The GitHub repository meertechnology01/mango contains a labelled image folder "test" with 2 categories: mango calcium carbide treated, mango healthy. Examples follow, each with its label.

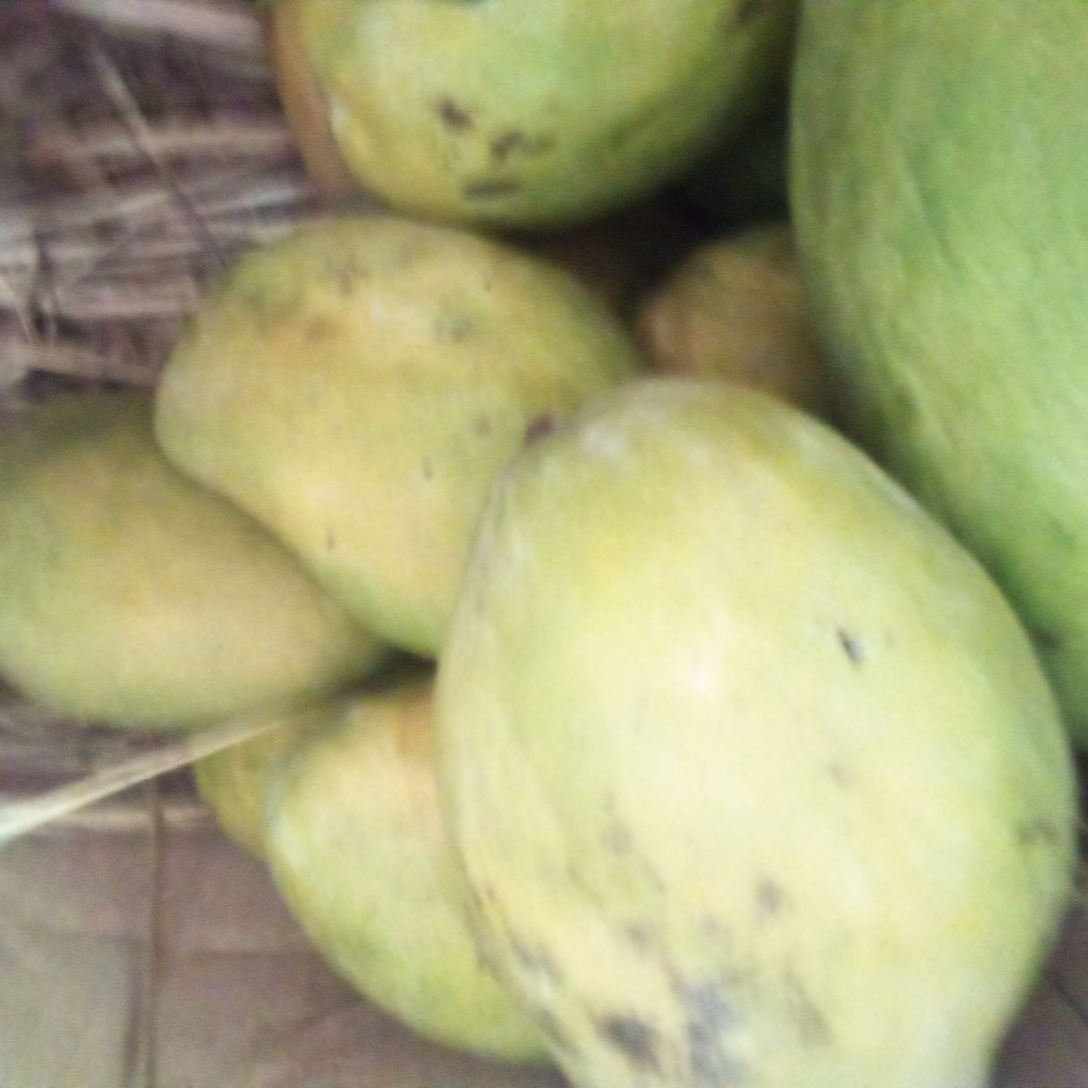
Label: mango healthy

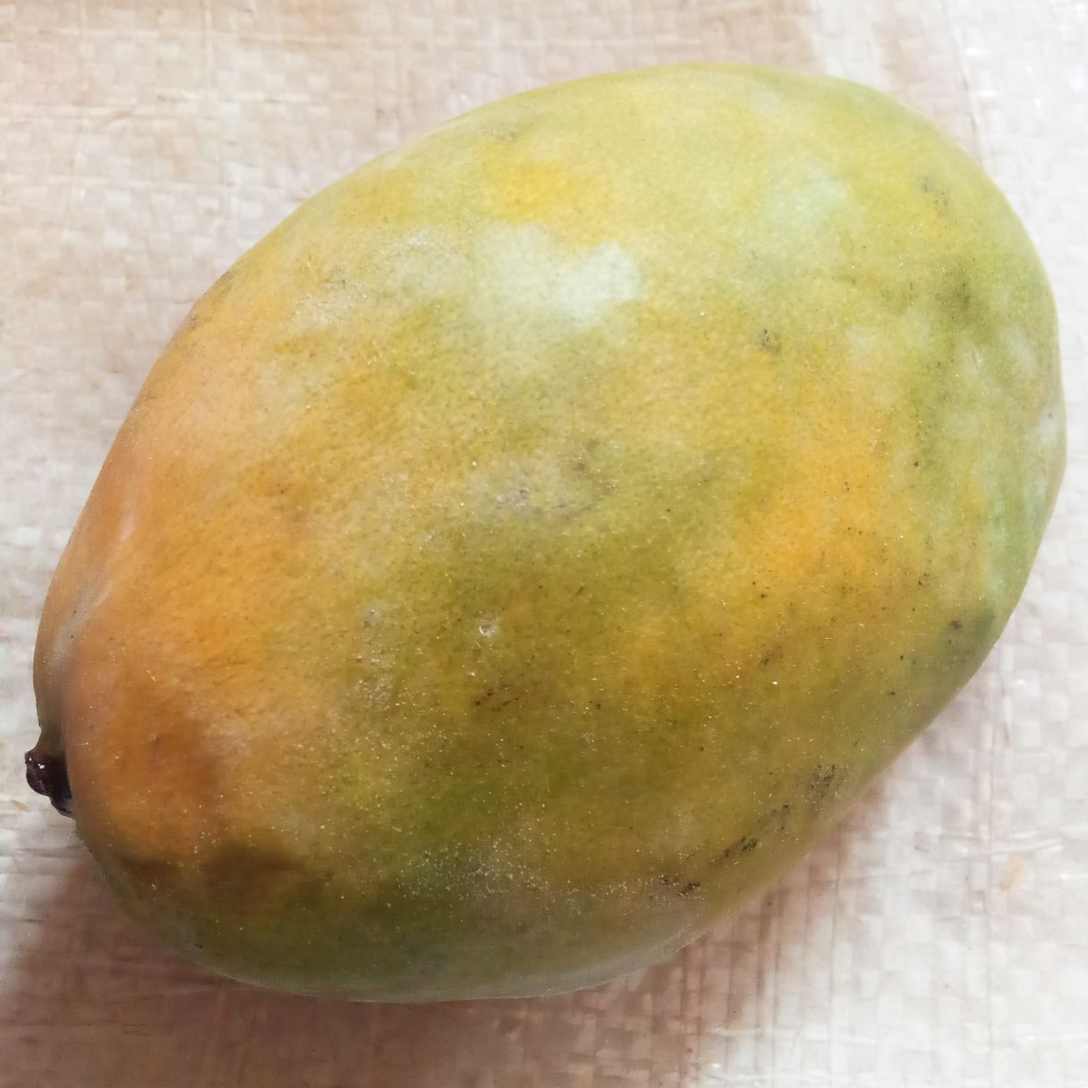
Label: mango calcium carbide treated

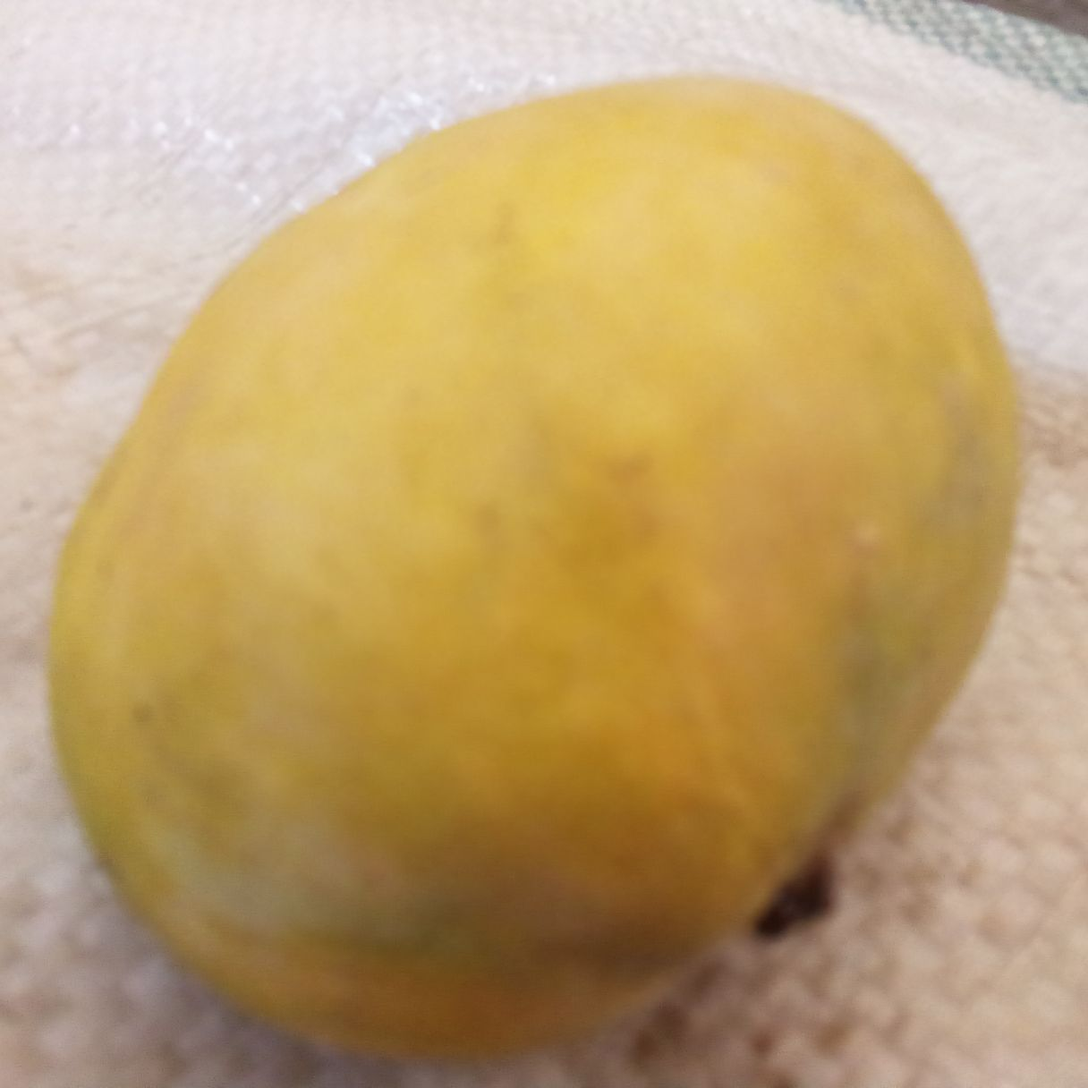
Label: mango healthy

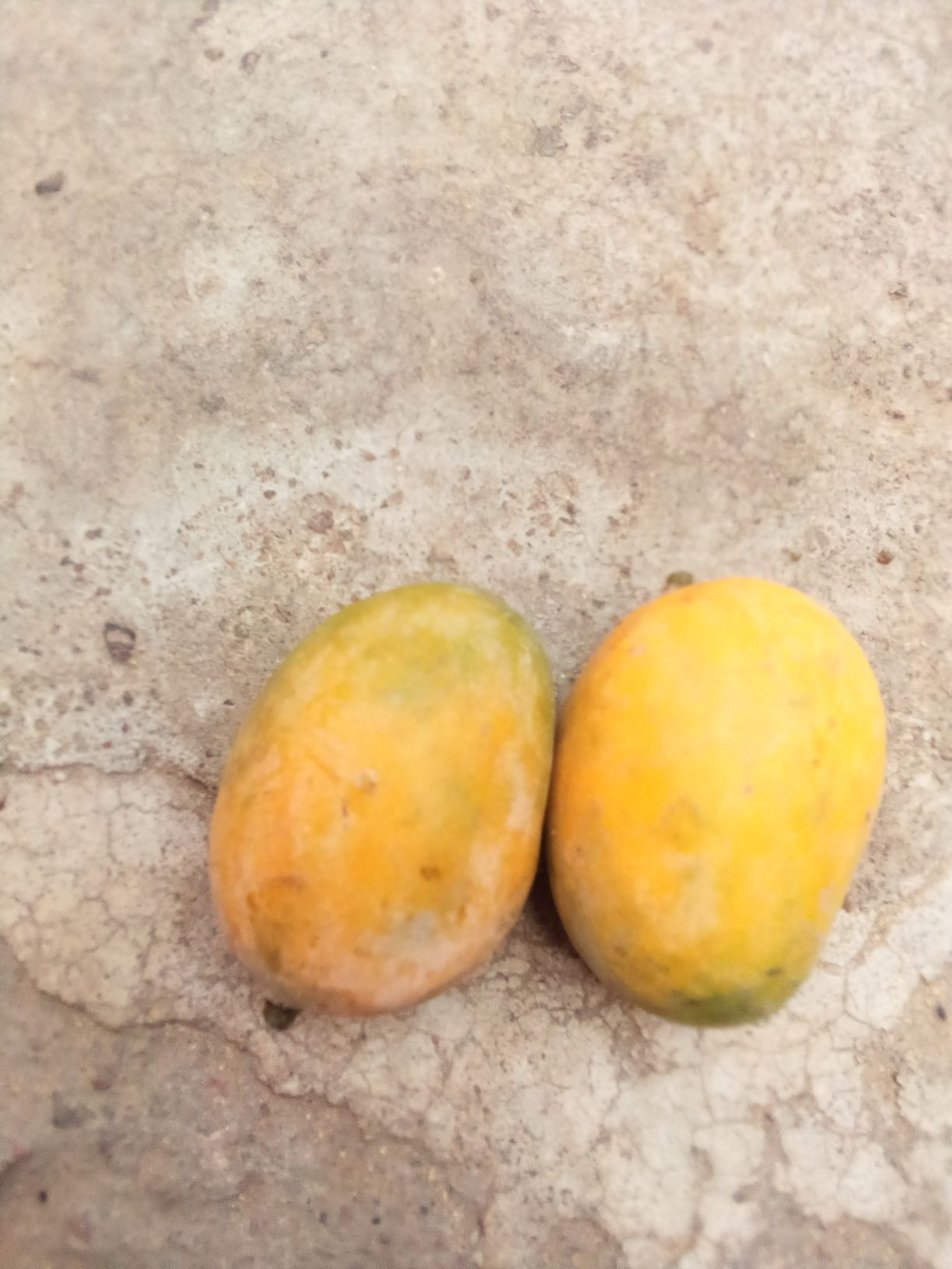
Label: mango healthy

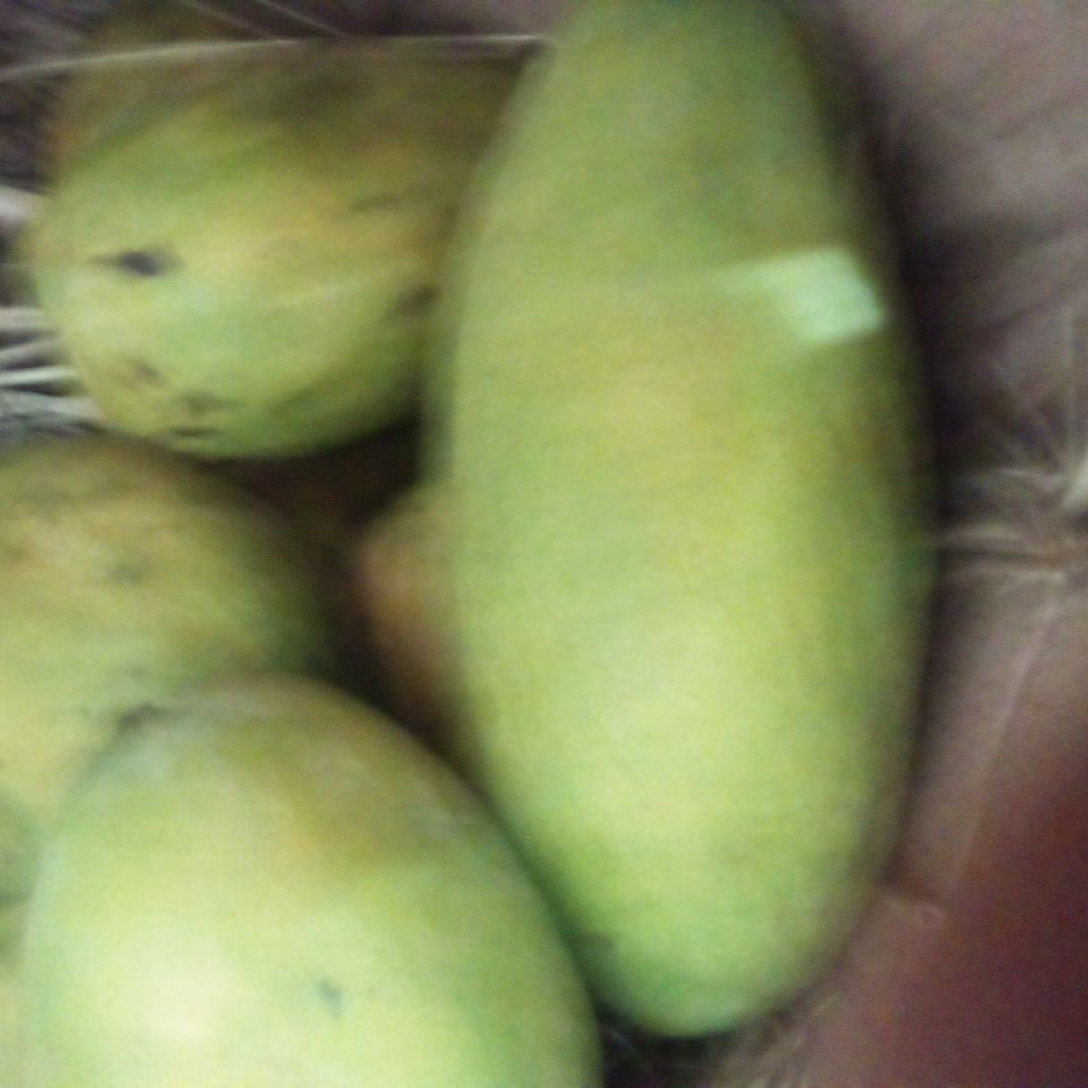
Label: mango healthy

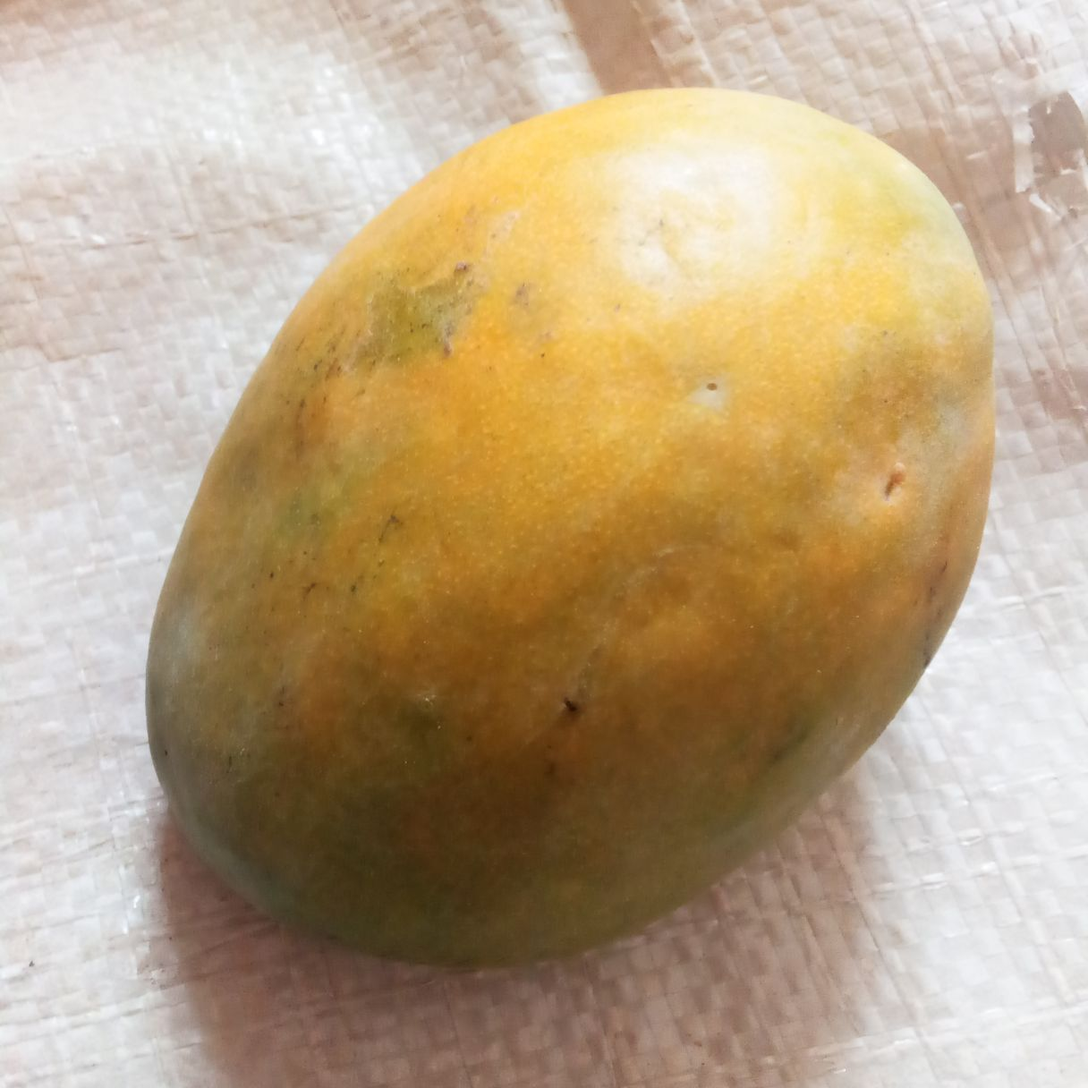
Label: mango calcium carbide treated
